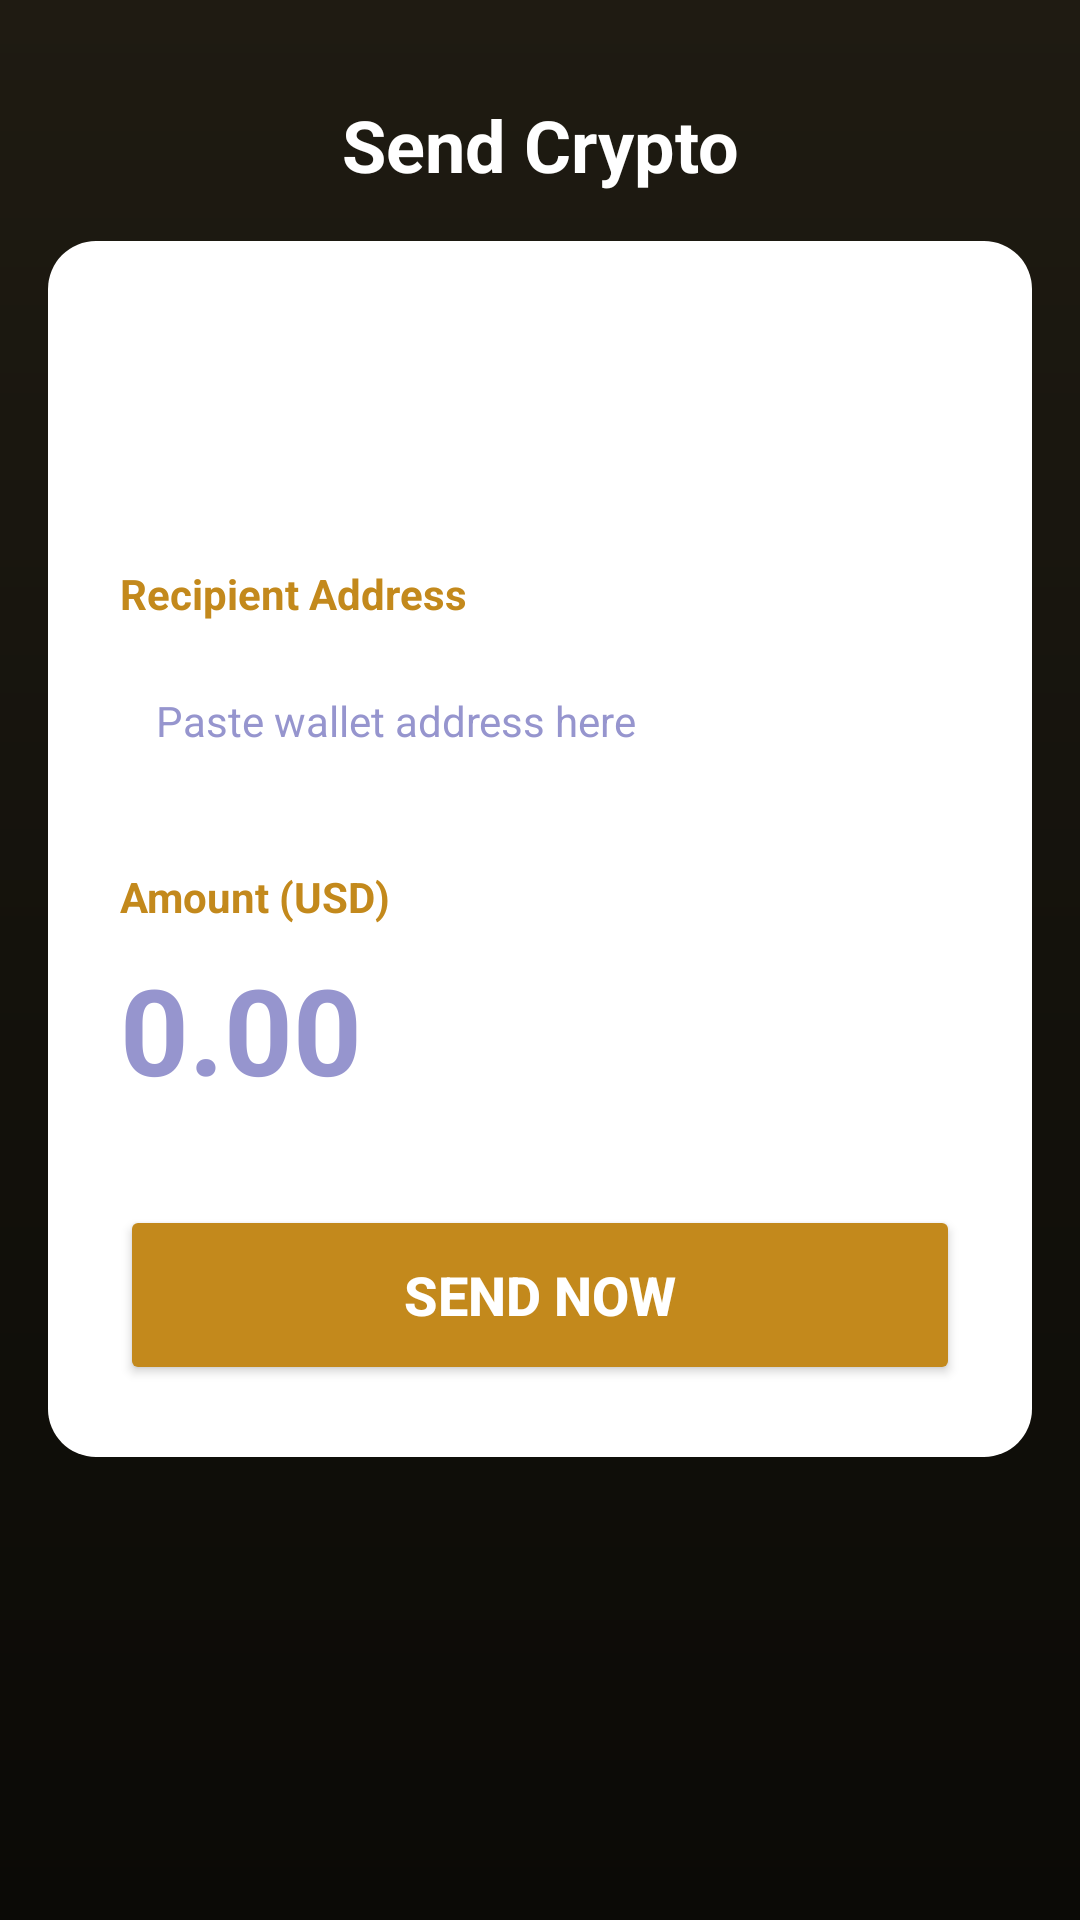

The Android layout XML behind this screen, and the referenced resources:
<!-- AndroidManifest.xml: application theme Theme.prolovest -->
<!-- res/layout/activity_send.xml -->
<?xml version="1.0" encoding="utf-8"?>
<androidx.constraintlayout.widget.ConstraintLayout xmlns:android="http://schemas.android.com/apk/res/android"
    xmlns:app="http://schemas.android.com/apk/res-auto"
    xmlns:tools="http://schemas.android.com/tools"
    android:layout_width="match_parent"
    android:layout_height="match_parent"
    android:background="@drawable/top_background_main_activity"
    tools:context=".transactions.SendActivity">

    
    <TextView
        android:id="@+id/tv_send_title"
        android:layout_width="wrap_content"
        android:layout_height="wrap_content"
        android:layout_marginTop="32dp"
        android:text="Send Crypto"
        android:textColor="@color/white"
        android:textSize="24sp"
        android:textStyle="bold"
        app:layout_constraintEnd_toEndOf="parent"
        app:layout_constraintStart_toStartOf="parent"
        app:layout_constraintTop_toTopOf="parent" />

    
    <androidx.constraintlayout.widget.ConstraintLayout
        android:layout_width="match_parent"
        android:layout_height="wrap_content"
        android:layout_margin="16dp"
        android:layout_marginTop="32dp"
        android:background="@drawable/rounded_background"
        android:padding="24dp"
        app:layout_constraintEnd_toEndOf="parent"
        app:layout_constraintStart_toStartOf="parent"
        app:layout_constraintTop_toBottomOf="@id/tv_send_title">

        
        <ImageView
            android:id="@+id/iv_send_logo"
            android:layout_width="60dp"
            android:layout_height="60dp"
            app:srcCompat="@drawable/send"
            app:layout_constraintEnd_toEndOf="parent"
            app:layout_constraintStart_toStartOf="parent"
            app:layout_constraintTop_toTopOf="parent" />

        
        <TextView
            android:id="@+id/tv_to_address_label"
            android:layout_width="wrap_content"
            android:layout_height="wrap_content"
            android:layout_marginTop="24dp"
            android:text="Recipient Address"
            android:textColor="@color/gold"
            android:textStyle="bold"
            app:layout_constraintStart_toStartOf="parent"
            app:layout_constraintTop_toBottomOf="@id/iv_send_logo" />

        <EditText
            android:id="@+id/et_recipient_address"
            android:layout_width="match_parent"
            android:layout_height="50dp"
            android:layout_marginTop="8dp"
            android:background="#1AFFFFFF"
            android:hint="Paste wallet address here"
            android:textColorHint="#9695CE"
            android:textColor="@color/gold"
            android:padding="12dp"
            android:textSize="14sp"
            app:layout_constraintTop_toBottomOf="@id/tv_to_address_label" />

        
        <TextView
            android:id="@+id/tv_amount_label"
            android:layout_width="wrap_content"
            android:layout_height="wrap_content"
            android:layout_marginTop="24dp"
            android:text="Amount (USD)"
            android:textColor="@color/gold"
            android:textStyle="bold"
            app:layout_constraintStart_toStartOf="parent"
            app:layout_constraintTop_toBottomOf="@id/et_recipient_address" />

        <EditText
            android:id="@+id/et_send_amount"
            android:layout_width="match_parent"
            android:layout_height="wrap_content"
            android:layout_marginTop="8dp"
            android:background="@android:color/transparent"
            android:hint="0.00"
            android:inputType="numberDecimal"
            android:textColor="@color/gold"
            android:textColorHint="#9695CE"
            android:textSize="40sp"
            android:textStyle="bold"
            app:layout_constraintTop_toBottomOf="@id/tv_amount_label" />

        
        <Button
            android:id="@+id/btn_confirm_send"
            android:layout_width="match_parent"
            android:layout_height="60dp"
            android:layout_marginTop="32dp"
            android:backgroundTint="#C3891C"
            android:text="Send Now"
            android:textColor="@color/white"
            android:textSize="18sp"
            android:textStyle="bold"
            app:cornerRadius="12dp"
            app:layout_constraintTop_toBottomOf="@id/et_send_amount" />

    </androidx.constraintlayout.widget.ConstraintLayout>

</androidx.constraintlayout.widget.ConstraintLayout>
<!-- resources referenced by this layout -->
<resources>
  <color name="gold">#C3891C</color>
  <color name="white">#FFFFFFFF</color>
  <!-- drawable rounded_background (drawable) -->
  <shape xmlns:android="http://schemas.android.com/apk/res/android">
      <solid android:color="#FFFFFF"/>
      <corners android:radius="16dp"/> 
  </shape>
  <!-- drawable top_background_main_activity (drawable) -->
  <?xml version="1.0" encoding="utf-8"?>
  <shape xmlns:android="http://schemas.android.com/apk/res/android"
      android:shape="rectangle">
      <gradient
          android:startColor="#1F1B12"
          android:centerColor="#14120C"
          android:endColor="#0B0A06"
          android:angle="270" />
  </shape>
  <style name="Theme.prolovest" parent="Theme.MaterialComponents.Light.NoActionBar">
          
          <item name="colorPrimary">@color/purple_500</item>
          <item name="colorPrimaryVariant">@color/purple_700</item>
          <item name="colorOnPrimary">@color/white</item>
  
          
          <item name="colorSecondary">@color/teal_200</item>
          <item name="colorSecondaryVariant">@color/teal_700</item>
          <item name="colorOnSecondary">@color/black</item>
  
          
          
          <item name="android:statusBarColor" tools:targetApi="l">#F5F6FA</item>
          
          <item name="android:windowLightStatusBar" tools:targetApi="m">true</item>
      </style>
  <color name="purple_500">#FF6200EE</color>
  <color name="purple_700">#FF3700B3</color>
  <color name="teal_200">#FF03DAC5</color>
  <color name="teal_700">#FF018786</color>
  <color name="black">#FF000000</color>
</resources>
